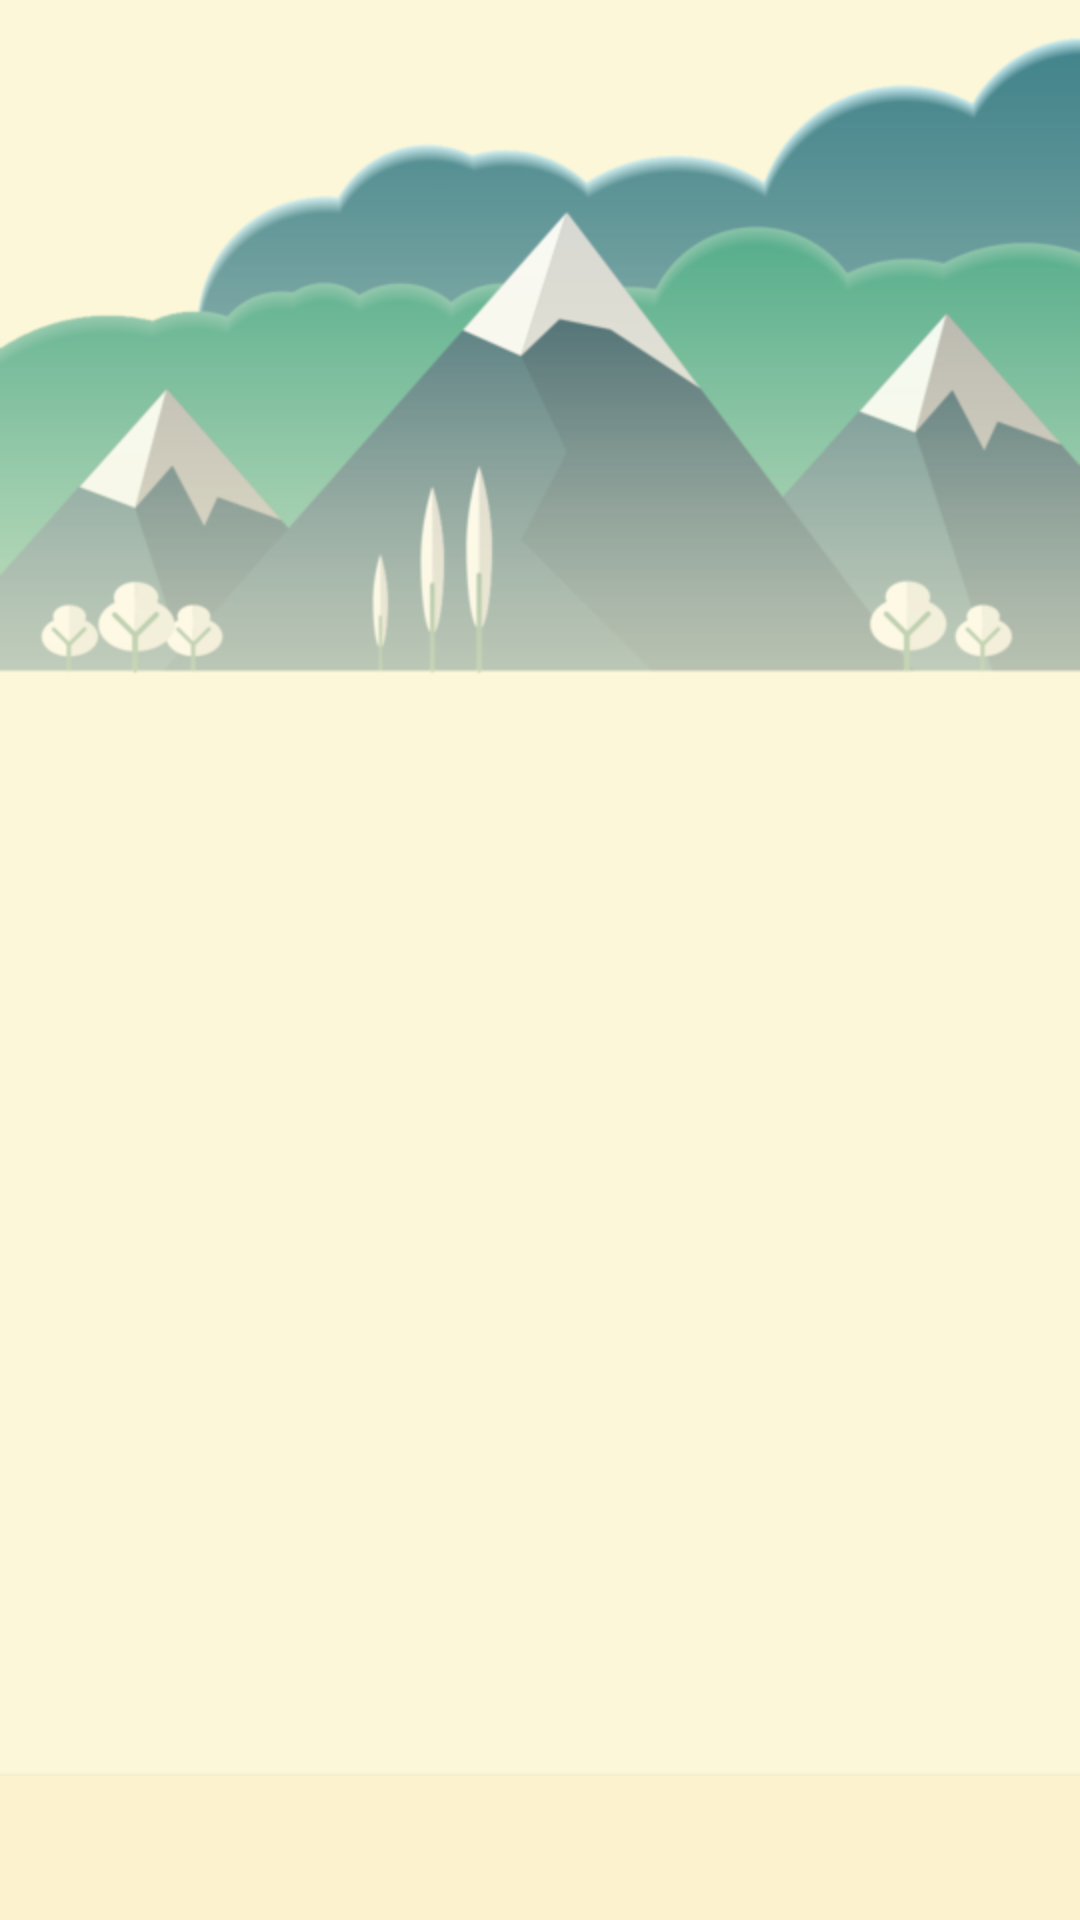

This screen was rendered from an Android layout file. Write that file and the resources it references.
<!-- AndroidManifest.xml: application theme AppTheme -->
<!-- res/layout/fragment_appbar_tabs.xml -->
<?xml version="1.0" encoding="utf-8"?>
<android.support.design.widget.CoordinatorLayout
    xmlns:android="http://schemas.android.com/apk/res/android"
    xmlns:app="http://schemas.android.com/apk/res-auto"
    xmlns:tools="http://schemas.android.com/tools"
    android:id="@+id/appbarandtabs"
    android:layout_width="match_parent"
    android:layout_height="match_parent"
    android:background="@drawable/app_background_gradient_yellow" >

    <android.support.design.widget.AppBarLayout
        xmlns:android="http://schemas.android.com/apk/res/android"
        xmlns:app="http://schemas.android.com/apk/res-auto"
        xmlns:tools="http://schemas.android.com/tools"
        android:id="@+id/appbarLayout"
        android:layout_width="match_parent"
        android:layout_height="wrap_content"
        android:background="@color/superTransparent"
        android:fitsSystemWindows="true" >

        <android.support.design.widget.CollapsingToolbarLayout
            xmlns:android="http://schemas.android.com/apk/res/android"
            xmlns:app="http://schemas.android.com/apk/res-auto"
            xmlns:tools="http://schemas.android.com/tools"
            android:id="@+id/toolCollapsing"
            android:layout_width="match_parent"
            android:layout_height="240dp"
            android:fitsSystemWindows="true"
            app:layout_scrollFlags="scroll|exitUntilCollapsed|snap"
            app:contentScrim="@color/colorPrimaryLight" >
            

            <ImageView
                android:id="@+id/toolbarBackdrop"
                android:layout_width="match_parent"
                android:layout_height="match_parent"
                android:fitsSystemWindows="true"
                android:scaleType="centerCrop"
                app:layout_collapseMode="parallax" />

            <android.support.v7.widget.Toolbar
                android:id="@+id/toolbar"
                android:layout_width="match_parent"
                android:layout_height="?attr/actionBarSize"
                android:elevation="4dp"
                app:layout_collapseMode="pin"
                app:titleTextColor="@color/white" />
            

        </android.support.design.widget.CollapsingToolbarLayout>

        <android.support.constraint.ConstraintLayout
            xmlns:android="http://schemas.android.com/apk/res/android"
            xmlns:app="http://schemas.android.com/apk/res-auto"
            xmlns:tools="http://schemas.android.com/tools"
            android:id="@+id/profilePreviewLayout"
            android:layout_width="match_parent"
            android:layout_height="wrap_content"
            android:fitsSystemWindows="true"
            app:layout_scrollFlags="scroll" >

        </android.support.constraint.ConstraintLayout>

    </android.support.design.widget.AppBarLayout>

    <android.support.v4.view.ViewPager
        xmlns:android="http://schemas.android.com/apk/res/android"
        xmlns:app="http://schemas.android.com/apk/res-auto"
        xmlns:tools="http://schemas.android.com/tools"
        android:id="@+id/viewPager"
        android:layout_width="match_parent"
        android:layout_height="match_parent"
        app:layout_behavior="@string/appbar_scrolling_view_behavior" />

    <android.support.design.widget.TabLayout
        xmlns:android="http://schemas.android.com/apk/res/android"
        xmlns:app="http://schemas.android.com/apk/res-auto"
        xmlns:tools="http://schemas.android.com/tools"
        android:id="@+id/tabs"
        android:layout_width="match_parent"
        android:layout_height="wrap_content"
        android:background="@color/colorPrimary"
        android:elevation="4dp"
        android:layout_gravity="bottom|center_horizontal"
        app:tabIndicatorHeight="0dp" />

</android.support.design.widget.CoordinatorLayout>
<!-- resources referenced by this layout -->
<resources>
  <color name="colorPrimary">#FCF3CE</color>
  <color name="colorPrimaryLight">#FDF6D9</color>
  <color name="superTransparent">#00000000</color>
  <color name="white">#FFFFFF</color>
  <!-- drawable app_background_gradient_yellow: png bitmap (drawable, 50784 bytes) -->
  <style name="AppTheme" parent="Theme.MaterialComponents.Light.NoActionBar">
          
          <item name="colorPrimary">@color/colorPrimary</item>
          <item name="colorPrimaryDark">@color/colorPrimaryDark</item>
          <item name="colorAccent">@color/colorAccent</item>
      </style>
  <color name="colorPrimaryDark">#FDF0B7</color>
  <color name="colorAccent">#ef5d2f</color>
</resources>
